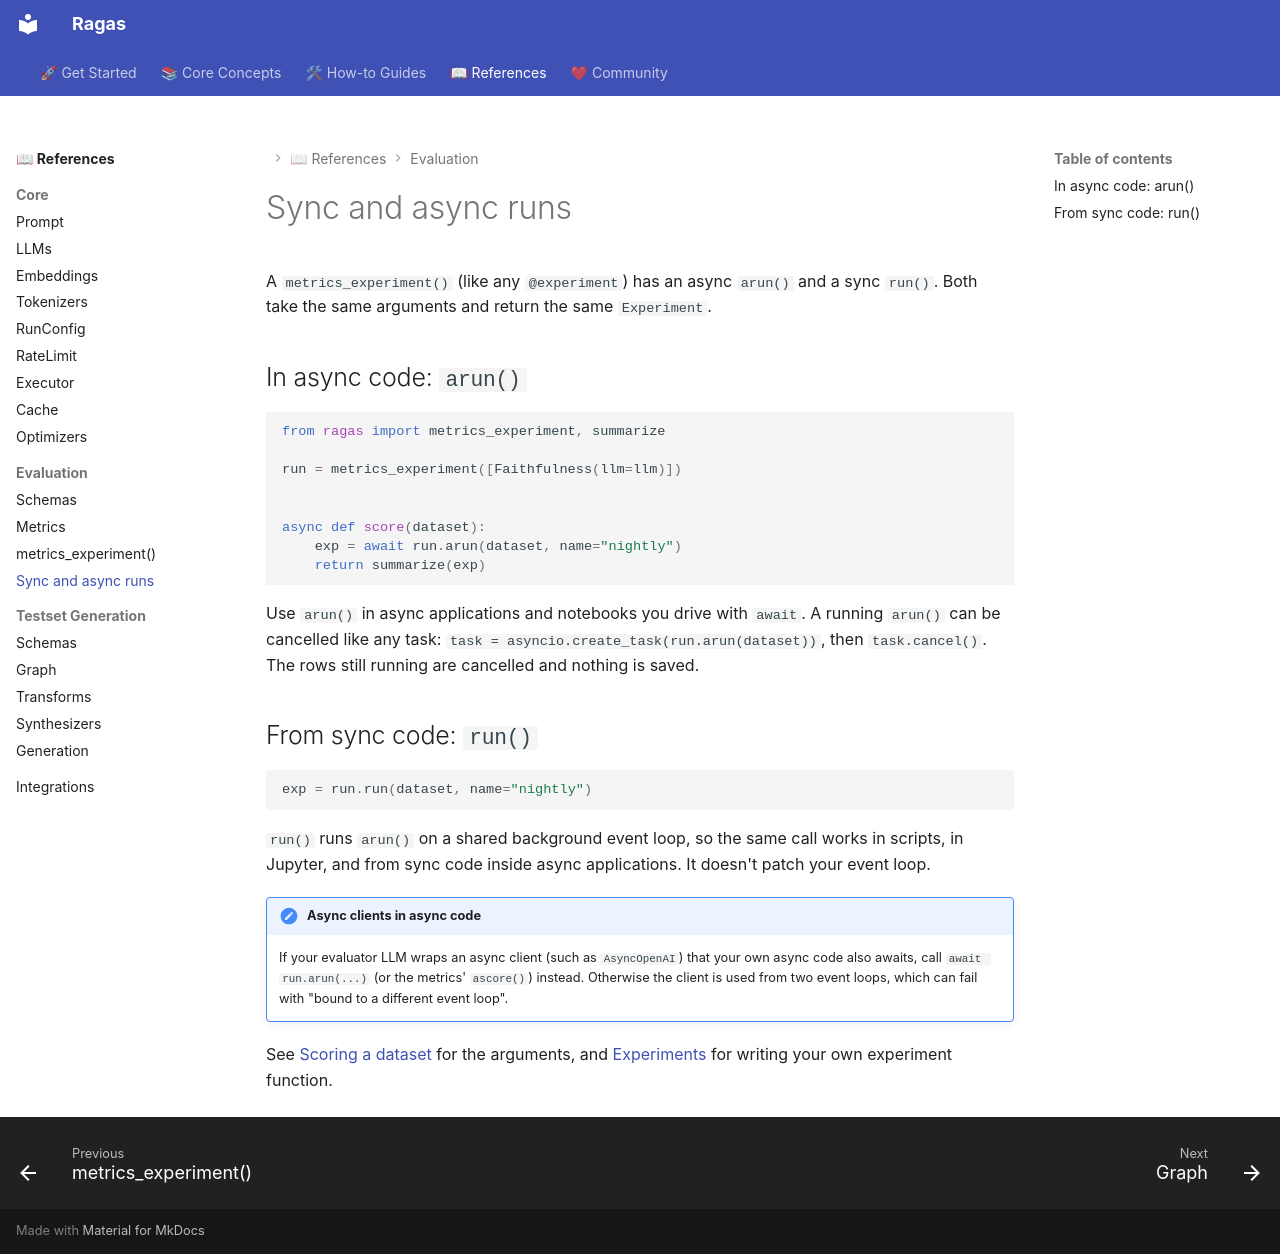

repository: arpieb/ragas-ng · page: references/aevaluate/index.html · generator: mkdocs

# Sync and async runs

A `metrics_experiment()` (like any `@experiment`) has an async `arun()` and a sync `run()`. Both take the same arguments and return the same `Experiment`.

## In async code: `arun()`

```python
from ragas import metrics_experiment, summarize

run = metrics_experiment([Faithfulness(llm=llm)])


async def score(dataset):
    exp = await run.arun(dataset, name="nightly")
    return summarize(exp)
```

Use `arun()` in async applications and notebooks you drive with `await`. A running `arun()` can be cancelled like any task: `task = asyncio.create_task(run.arun(dataset))`, then `task.cancel()`. The rows still running are cancelled and nothing is saved.

## From sync code: `run()`

```python
exp = run.run(dataset, name="nightly")
```

`run()` runs `arun()` on a shared background event loop, so the same call works in scripts, in Jupyter, and from sync code inside async applications. It doesn't patch your event loop.

!!! note "Async clients in async code"
    If your evaluator LLM wraps an async client (such as `AsyncOpenAI`) that your
    own async code also awaits, call `await run.arun(...)` (or the metrics'
    `ascore()`) instead. Otherwise the client is used from two event loops, which
    can fail with "bound to a different event loop".

See [Scoring a dataset](evaluate.md) for the arguments, and [Experiments](../concepts/experimentation.md) for writing your own experiment function.
